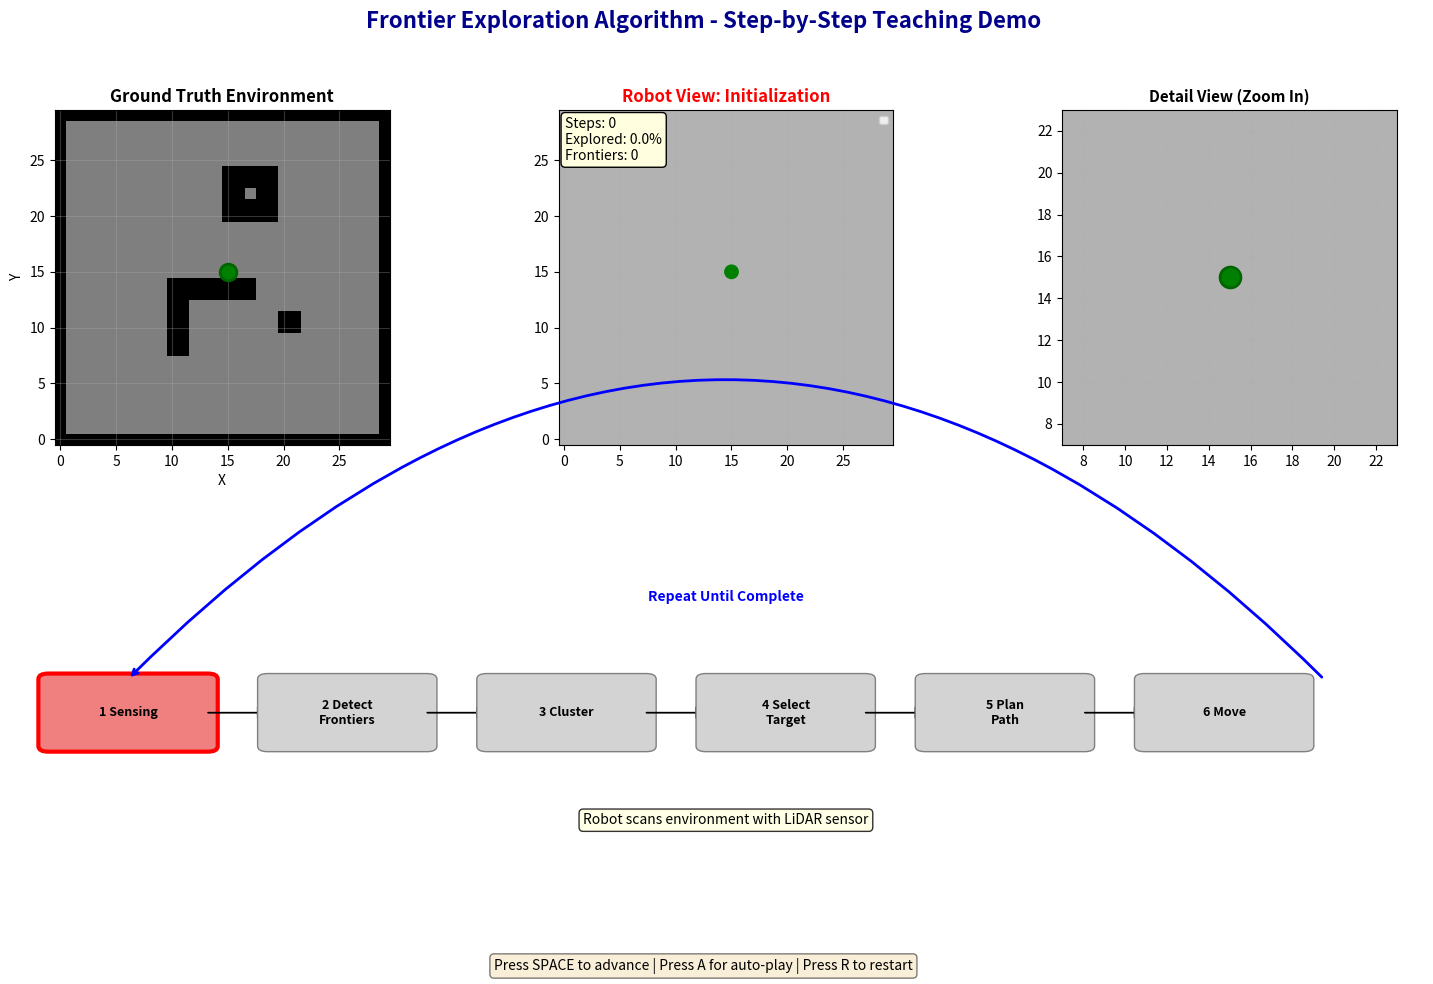

The matplotlib source for this figure:
import numpy as np
import matplotlib.pyplot as plt
from matplotlib.patches import Circle, Rectangle, FancyBboxPatch
from matplotlib.animation import FuncAnimation
from collections import deque
import heapq

class TeachingFrontierExplorer:
    """教学版边界探索算法 - 强调分步骤可视化"""
    
    def __init__(self, map_size=30, sensor_range=4):
        self.map_size = map_size
        self.sensor_range = sensor_range
        
        # 地图状态: 0=未知, 1=自由空间, 2=障碍物
        self.map = np.zeros((map_size, map_size))
        
        # 真实环境
        self.ground_truth = self._generate_simple_environment()
        
        # 机器人位置
        self.robot_pos = np.array([map_size//2, map_size//2])
        self.path_history = [self.robot_pos.copy()]
        
        # 算法状态
        self.current_path = []
        self.frontiers = []
        self.frontier_clusters = []  # 用于可视化聚类
        self.target_frontier = None
        self.candidate_frontiers = []  # 候选边界点
        
        # 步骤控制
        self.step_index = 0
        self.steps = [
            "Initialization",
            "Step 1: Sensing (LiDAR Scanning)",
            "Step 2: Frontier Detection", 
            "Step 3: Frontier Clustering",
            "Step 4: Target Selection & Scoring",
            "Step 5: Path Planning (A*)",
            "Step 6: Robot Movement",
            "Exploration Complete"
        ]
        self.pause_for_teaching = True
        
    def _generate_simple_environment(self):
        """生成简单教学环境"""
        env = np.ones((self.map_size, self.map_size))
        
        # 边界墙
        env[0, :] = 2
        env[-1, :] = 2
        env[:, 0] = 2
        env[:, -1] = 2
        
        # 添加几个简单的障碍物便于教学
        # L型障碍
        env[8:15, 10:12] = 2
        env[13:15, 10:18] = 2
        
        # 矩形房间
        env[20:25, 15:20] = 2
        env[22:23, 17:18] = 1  # 门
        
        # 小障碍
        env[10:12, 20:22] = 2
        
        return env
    
    def sense_environment(self):
        """步骤1: 环境感知"""
        self.step_index = 1
        x, y = self.robot_pos
        
        # 圆形扫描区域
        for i in range(max(0, x-self.sensor_range), 
                      min(self.map_size, x+self.sensor_range+1)):
            for j in range(max(0, y-self.sensor_range), 
                          min(self.map_size, y+self.sensor_range+1)):
                dist = np.sqrt((i-x)**2 + (j-y)**2)
                if dist <= self.sensor_range:
                    self.map[i, j] = self.ground_truth[i, j]
    
    def detect_frontiers(self):
        """步骤2: 边界检测"""
        self.step_index = 2
        self.candidate_frontiers = []
        
        for i in range(1, self.map_size-1):
            for j in range(1, self.map_size-1):
                if self.map[i, j] == 1:  # 已知自由空间
                    # 检查8邻域
                    neighbors = [
                        self.map[i-1:i+2, j-1:j+2].flatten()
                    ]
                    if 0 in neighbors[0]:  # 邻接未知区域
                        self.candidate_frontiers.append((i, j))
    
    def cluster_frontiers(self):
        """步骤3: 边界聚类"""
        self.step_index = 3
        
        if not self.candidate_frontiers:
            self.frontiers = []
            self.frontier_clusters = []
            return
        
        visited = set()
        self.frontier_clusters = []
        
        for point in self.candidate_frontiers:
            if point in visited:
                continue
            
            cluster = []
            queue = deque([point])
            
            while queue:
                current = queue.popleft()
                if current in visited:
                    continue
                visited.add(current)
                cluster.append(current)
                
                # 查找相邻边界点
                for dx in [-1, 0, 1]:
                    for dy in [-1, 0, 1]:
                        if dx == 0 and dy == 0:
                            continue
                        neighbor = (current[0]+dx, current[1]+dy)
                        if neighbor in self.candidate_frontiers and neighbor not in visited:
                            queue.append(neighbor)
            
            if len(cluster) >= 3:  # 最小聚类大小
                self.frontier_clusters.append(cluster)
        
        # 计算每个聚类的中心点
        self.frontiers = [self._cluster_center(c) for c in self.frontier_clusters]
    
    def _cluster_center(self, cluster):
        """计算聚类中心 - 改进版：选择最靠近未知区域的边界点"""
        if not cluster:
            return None
        
        # 方法1：选择聚类中最靠近未知区域的点
        best_point = None
        max_unknown_neighbors = 0
        
        for point in cluster:
            # 计算该点周围的未知区域数量
            x, y = point
            unknown_count = 0
            for dx in [-1, 0, 1]:
                for dy in [-1, 0, 1]:
                    nx, ny = x + dx, y + dy
                    if (0 <= nx < self.map_size and 
                        0 <= ny < self.map_size and 
                        self.map[nx, ny] == 0):  # 未知区域
                        unknown_count += 1
            
            if unknown_count > max_unknown_neighbors:
                max_unknown_neighbors = unknown_count
                best_point = point
        
        return best_point if best_point else cluster[0]

    def select_target(self):
        """步骤4: 目标选择与评分"""
        self.step_index = 4
        
        if not self.frontiers:
            self.target_frontier = None
            return False
        
        # 计算每个边界的得分
        scores = []
        for frontier in self.frontiers:
            # 距离成本
            dist = np.linalg.norm(np.array(frontier) - self.robot_pos)
            
            # 信息增益：计算该frontier周围的未知区域数量
            info_gain = self._compute_info_gain(frontier)
            
            # 聚类大小作为额外增益
            cluster_size = len([c for c in self.frontier_clusters 
                            if self._cluster_center(c) == frontier])
            
            # 得分公式: 信息增益 + 聚类大小奖励 - λ*距离
            score = info_gain + 0.5 * cluster_size - 0.3 * dist
            scores.append(score)
        
        # 选择得分最高的
        best_idx = np.argmax(scores)
        self.target_frontier = self.frontiers[best_idx]
        
        # 额外检查：确保目标不是当前位置
        if tuple(self.robot_pos) == self.target_frontier:
            print("⚠️ Warning: Target is current position, selecting alternative...")
            scores[best_idx] = -float('inf')  # 排除当前最佳
            if max(scores) > -float('inf'):
                best_idx = np.argmax(scores)
                self.target_frontier = self.frontiers[best_idx]
            else:
                return False
        
        return True

    def _compute_info_gain(self, point):
        """计算信息增益：统计该点周围可探索的未知区域"""
        x, y = point
        unknown_count = 0
        search_range = 3  # 搜索半径
        
        for i in range(max(0, x - search_range), 
                    min(self.map_size, x + search_range + 1)):
            for j in range(max(0, y - search_range), 
                        min(self.map_size, y + search_range + 1)):
                if self.map[i, j] == 0:  # 未知区域
                    dist = np.sqrt((i - x)**2 + (j - y)**2)
                    if dist <= search_range:
                        unknown_count += 1
        
        return unknown_count
        
    # def select_target(self):
    #     self.step_index = 4
        
    #     if not self.frontiers:
    #         self.target_frontier = None
    #         return False
        
    #     # 计算每个边界的得分
    #     scores = []
    #     for frontier in self.frontiers:
    #         # 距离
    #         dist = np.linalg.norm(np.array(frontier) - self.robot_pos)
            
    #         # 信息增益(简化为聚类大小)
    #         cluster_size = len([c for c in self.frontier_clusters 
    #                            if self._cluster_center(c) == frontier])
            
    #         # 得分: 增益 - λ*距离
    #         score = cluster_size - 0.3 * dist
    #         scores.append(score)
        
    #     # 选择得分最高的
    #     best_idx = np.argmax(scores)
    #     self.target_frontier = self.frontiers[best_idx]
    #     return True
    
    def plan_path(self):
        """步骤5: 路径规划 (A*)"""
        self.step_index = 5
        
        if self.target_frontier is None:
            self.current_path = []
            return False
        
        self.current_path = self._astar_planning(
            tuple(self.robot_pos), 
            self.target_frontier
        )
        
        return len(self.current_path) > 0
    
    def _astar_planning(self, start, goal):
        """A*算法"""
        def heuristic(a, b):
            return abs(a[0]-b[0]) + abs(a[1]-b[1])  # 曼哈顿距离
        
        open_set = [(0, start)]
        came_from = {}
        g_score = {start: 0}
        
        while open_set:
            _, current = heapq.heappop(open_set)
            
            if current == goal:
                path = []
                while current in came_from:
                    path.append(current)
                    current = came_from[current]
                return path[::-1]
            
            for dx, dy in [(-1,0), (1,0), (0,-1), (0,1)]:
                neighbor = (current[0]+dx, current[1]+dy)
                
                if (0 <= neighbor[0] < self.map_size and 
                    0 <= neighbor[1] < self.map_size and
                    self.map[neighbor] != 2):
                    
                    tentative_g = g_score[current] + 1
                    
                    if neighbor not in g_score or tentative_g < g_score[neighbor]:
                        came_from[neighbor] = current
                        g_score[neighbor] = tentative_g
                        f_score = tentative_g + heuristic(neighbor, goal)
                        heapq.heappush(open_set, (f_score, neighbor))
        
        return []
    
    def move_robot(self):
        """步骤6: 机器人移动"""
        self.step_index = 6
        
        if self.current_path:
            next_pos = self.current_path.pop(0)
            self.robot_pos = np.array(next_pos)
            self.path_history.append(self.robot_pos.copy())
            
            # 移动时持续扫描
            self.sense_environment()
            return True
        return False


class TeachingVisualizer:
    """教学可视化工具"""
    
    def __init__(self, explorer):
        self.explorer = explorer
        self.fig = plt.figure(figsize=(18, 10))
        
        # 创建网格布局
        gs = self.fig.add_gridspec(2, 3, hspace=0.3, wspace=0.3)
        
        self.ax_truth = self.fig.add_subplot(gs[0, 0])     # 真实环境
        self.ax_robot = self.fig.add_subplot(gs[0, 1])     # 机器人视角
        self.ax_detail = self.fig.add_subplot(gs[0, 2])    # 细节放大
        self.ax_flowchart = self.fig.add_subplot(gs[1, :]) # 流程图
        
        self.step_count = 0
        self.auto_play = False
        
    def init_plot(self):
        """初始化绘图"""
        self.fig.suptitle('Frontier Exploration Algorithm - Step-by-Step Teaching Demo', 
                         fontsize=16, fontweight='bold', color='darkblue')
        
        # 添加控制说明
        self.fig.text(0.5, 0.02, 
                     'Press SPACE to advance | Press A for auto-play | Press R to restart',
                     ha='center', fontsize=10, style='italic', 
                     bbox=dict(boxstyle='round', facecolor='wheat', alpha=0.5))
        
        # 连接键盘事件
        self.fig.canvas.mpl_connect('key_press_event', self.on_key_press)
        
    def on_key_press(self, event):
        """键盘控制"""
        if event.key == ' ':  # 空格键前进
            self.advance_step()
        elif event.key == 'a':  # A键自动播放
            self.auto_play = not self.auto_play
        elif event.key == 'r':  # R键重启
            self.explorer.__init__(self.explorer.map_size, self.explorer.sensor_range)
            self.step_count = 0
    
    def advance_step(self):
        """前进一步"""
        step = self.explorer.step_index
        
        if step == 0:
            self.explorer.sense_environment()
        elif step == 1:
            self.explorer.detect_frontiers()
        elif step == 2:
            self.explorer.cluster_frontiers()
        elif step == 3:
            self.explorer.select_target()
        elif step == 4:
            self.explorer.plan_path()
        elif step == 5:
            # 执行移动
            if not self.explorer.move_robot():
                # 路径完成,重新开始循环
                self.explorer.step_index = 0
        
        self.step_count += 1
        self.update_display()
    
    def update_display(self):
        """更新显示"""
        # 清空所有子图
        for ax in [self.ax_truth, self.ax_robot, self.ax_detail, self.ax_flowchart]:
            ax.clear()
        
        # 1. 真实环境
        self._draw_ground_truth()
        
        # 2. 机器人视角
        self._draw_robot_view()
        
        # 3. 细节视图
        self._draw_detail_view()
        
        # 4. 算法流程图
        self._draw_flowchart()
        
        plt.draw()
    
    def _draw_ground_truth(self):
        """绘制真实环境"""
        ax = self.ax_truth
        ax.imshow(self.explorer.ground_truth, cmap='gray_r', origin='lower', vmin=0, vmax=2)
        ax.set_title('Ground Truth Environment', fontsize=12, fontweight='bold')
        
        # 显示机器人
        ax.plot(self.explorer.robot_pos[1], self.explorer.robot_pos[0], 
               'go', markersize=12, markeredgecolor='darkgreen', markeredgewidth=2)
        
        ax.grid(True, alpha=0.3)
        ax.set_xlabel('X')
        ax.set_ylabel('Y')
    
    def _draw_robot_view(self):
        """绘制机器人视角"""
        ax = self.ax_robot
        
        # 创建显示地图
        display_map = np.ones((self.explorer.map_size, self.explorer.map_size, 3)) * 0.7
        display_map[self.explorer.map == 1] = [1, 1, 1]  # 自由空间-白色
        display_map[self.explorer.map == 2] = [0.2, 0.2, 0.2]  # 障碍物-深灰
        
        ax.imshow(display_map, origin='lower')
        
        step = self.explorer.step_index
        
        # 根据当前步骤显示不同内容
        if step >= 1:  # 传感器扫描
            sensor_circle = Circle((self.explorer.robot_pos[1], self.explorer.robot_pos[0]),
                                  self.explorer.sensor_range, fill=False, 
                                  edgecolor='cyan', linewidth=3, linestyle='--', alpha=0.8)
            ax.add_patch(sensor_circle)
        
        if step >= 2 and self.explorer.candidate_frontiers:  # 边界检测
            frontiers = np.array(self.explorer.candidate_frontiers)
            ax.scatter(frontiers[:, 1], frontiers[:, 0], 
                      c='yellow', s=30, marker='s', alpha=0.6, label='Frontier Cells')
        
        if step >= 3 and self.explorer.frontier_clusters:  # 聚类
            colors = plt.cm.rainbow(np.linspace(0, 1, len(self.explorer.frontier_clusters)))
            for cluster, color in zip(self.explorer.frontier_clusters, colors):
                cluster_array = np.array(cluster)
                ax.scatter(cluster_array[:, 1], cluster_array[:, 0], 
                          c=[color], s=50, marker='o', alpha=0.7, label='Cluster')
            
            # 显示中心点
            if self.explorer.frontiers:
                centers = np.array(self.explorer.frontiers)
                ax.scatter(centers[:, 1], centers[:, 0], 
                          c='orange', s=200, marker='*', 
                          edgecolors='red', linewidths=2, label='Representative Point', zorder=5)
        
        if step >= 4 and self.explorer.target_frontier:  # 目标选择
            ax.scatter(self.explorer.target_frontier[1], self.explorer.target_frontier[0],
                      c='red', s=300, marker='*', 
                      edgecolors='darkred', linewidths=3, 
                      label='Selected Target', zorder=6)
        
        if step >= 5 and self.explorer.current_path:  # 路径规划
            path = np.array(self.explorer.current_path)
            ax.plot(path[:, 1], path[:, 0], 'b-', linewidth=3, 
                   label='Planned Path', alpha=0.7)
            # 标注路径点
            for i, p in enumerate(path[::3]):  # 每3个点标注一次
                ax.text(p[1], p[0], str(i), fontsize=8, 
                       bbox=dict(boxstyle='circle', facecolor='white', alpha=0.7))
        
        # 历史轨迹
        if len(self.explorer.path_history) > 1:
            history = np.array(self.explorer.path_history)
            ax.plot(history[:, 1], history[:, 0], 'g-', 
                   linewidth=2, label='Trajectory', alpha=0.5)
        
        # 机器人
        robot_circle = Circle((self.explorer.robot_pos[1], self.explorer.robot_pos[0]),
                             0.6, color='green', zorder=10)
        ax.add_patch(robot_circle)
        
        current_step_name = self.explorer.steps[step]
        ax.set_title(f'Robot View: {current_step_name}', 
                    fontsize=12, fontweight='bold', color='red')
        ax.legend(loc='upper right', fontsize=8)
        ax.grid(True, alpha=0.3)
        
        # 统计信息
        explored = np.sum(self.explorer.map > 0) / (self.explorer.map_size ** 2) * 100
        info = f'Steps: {self.step_count}\nExplored: {explored:.1f}%\nFrontiers: {len(self.explorer.frontiers)}'
        ax.text(0.02, 0.98, info, transform=ax.transAxes, fontsize=10,
               verticalalignment='top', bbox=dict(boxstyle='round', facecolor='lightyellow'))
    
    def _draw_detail_view(self):
        """细节放大视图"""
        ax = self.ax_detail
        
        # 聚焦机器人周围区域
        x, y = self.explorer.robot_pos
        margin = 8
        x_min, x_max = max(0, x-margin), min(self.explorer.map_size, x+margin)
        y_min, y_max = max(0, y-margin), min(self.explorer.map_size, y+margin)
        
        # 创建放大地图
        zoom_map = np.ones((x_max-x_min, y_max-y_min, 3)) * 0.7
        zoom_region = self.explorer.map[x_min:x_max, y_min:y_max]
        zoom_map[zoom_region == 1] = [1, 1, 1]
        zoom_map[zoom_region == 2] = [0.2, 0.2, 0.2]
        
        ax.imshow(zoom_map, origin='lower', extent=[y_min, y_max, x_min, x_max])
        
        # 显示局部边界点
        if self.explorer.step_index >= 2:
            for fx, fy in self.explorer.candidate_frontiers:
                if x_min <= fx < x_max and y_min <= fy < y_max:
                    ax.plot(fy, fx, 'y^', markersize=8)
                    # 标注邻域
                    for dx, dy in [(-1,0), (1,0), (0,-1), (0,1)]:
                        nx, ny = fx+dx, fy+dy
                        if (x_min <= nx < x_max and y_min <= ny < y_max and 
                            self.explorer.map[nx, ny] == 0):
                            ax.plot(ny, nx, 'r.', markersize=4, alpha=0.5)
        
        # 机器人
        ax.plot(y, x, 'go', markersize=15, markeredgecolor='darkgreen', markeredgewidth=2)
        
        ax.set_title('Detail View (Zoom In)', fontsize=11, fontweight='bold')
        ax.grid(True, alpha=0.5, linestyle=':')
        ax.set_xlim(y_min, y_max)
        ax.set_ylim(x_min, x_max)
    
    def _draw_flowchart(self):
        """绘制算法流程图"""
        ax = self.ax_flowchart
        ax.set_xlim(0, 7)
        ax.set_ylim(0, 3)
        ax.axis('off')
        
        # 定义步骤
        steps = [
            "1 Sensing",
            "2 Detect\nFrontiers", 
            "3 Cluster",
            "4 Select\nTarget",
            "5 Plan\nPath",
            "6 Move"
        ]
        
        current = self.explorer.step_index
        
        # 绘制流程框
        for i, step_text in enumerate(steps):
            x = i * 1.1 + 0.5
            y = 1.5
            
            # 高亮当前步骤
            if i == current:
                box_color = 'lightcoral'
                edge_color = 'red'
                linewidth = 3
            elif i < current:
                box_color = 'lightgreen'
                edge_color = 'green'
                linewidth = 2
            else:
                box_color = 'lightgray'
                edge_color = 'gray'
                linewidth = 1
            
            bbox = FancyBboxPatch((x-0.4, y-0.3), 0.8, 0.6,
                                 boxstyle="round,pad=0.05", 
                                 facecolor=box_color, edgecolor=edge_color,
                                 linewidth=linewidth)
            ax.add_patch(bbox)
            
            ax.text(x, y, step_text, ha='center', va='center', 
                   fontsize=9, fontweight='bold')
            
            # 箭头
            if i < len(steps) - 1:
                ax.arrow(x+0.4, y, 0.25, 0, head_width=0.1, 
                        head_length=0.08, fc='black', ec='black')
        
        # 循环箭头
        ax.annotate('', xy=(0.5, 1.8), xytext=(6.5, 1.8),
                   arrowprops=dict(arrowstyle='->', lw=2, color='blue', 
                                 connectionstyle="arc3,rad=.5"))
        ax.text(3.5, 2.5, 'Repeat Until Complete', 
               ha='center', fontsize=10, color='blue', fontweight='bold')
        
        # 当前步骤说明
        step_descriptions = [
            "Robot scans environment with LiDAR sensor",
            "Find cells between known and unknown areas",
            "Group adjacent frontier cells into regions",
            "Score frontiers by distance and information gain",
            "Use A* to find safe path to target",
            "Follow path and update map continuously"
        ]
        
        if current < len(step_descriptions):
            ax.text(3.5, 0.5, f"{step_descriptions[current]}", 
                   ha='center', fontsize=10, style='italic',
                   bbox=dict(boxstyle='round', facecolor='lightyellow', alpha=0.8))


def run_teaching_demo():
    """运行教学演示"""
    print("=" * 70)
    print("FRONTIER EXPLORATION - Interactive Teaching Demo")
    print("=" * 70)
    print("\n Algorithm Steps:")
    print("  1. SENSING: Robot scans environment with sensors")
    print("  2. DETECT: Find frontier cells (known ↔ unknown boundary)")
    print("  3. CLUSTER: Group adjacent frontiers into regions")
    print("  4. SELECT: Choose best frontier (score = gain - λ×distance)")
    print("  5. PLAN: Use A* to compute path to target")
    print("  6. MOVE: Follow path and repeat")
    print("\nControls:")
    print("  SPACE: Advance one step")
    print("  A: Toggle auto-play")
    print("  R: Restart")
    print("=" * 70)
    print("\nPress SPACE to begin...\n")
    
    # 创建演示
    explorer = TeachingFrontierExplorer(map_size=30, sensor_range=4)
    visualizer = TeachingVisualizer(explorer)
    
    # 初始化
    visualizer.init_plot()
    visualizer.update_display()
    
    # 自动播放循环
    def auto_update(frame):
        if visualizer.auto_play:
            visualizer.advance_step()
        return []
    
    anim = FuncAnimation(visualizer.fig, auto_update, 
                        frames=1000, interval=800, repeat=True)
    
    plt.show()


if __name__ == "__main__":
    run_teaching_demo()
